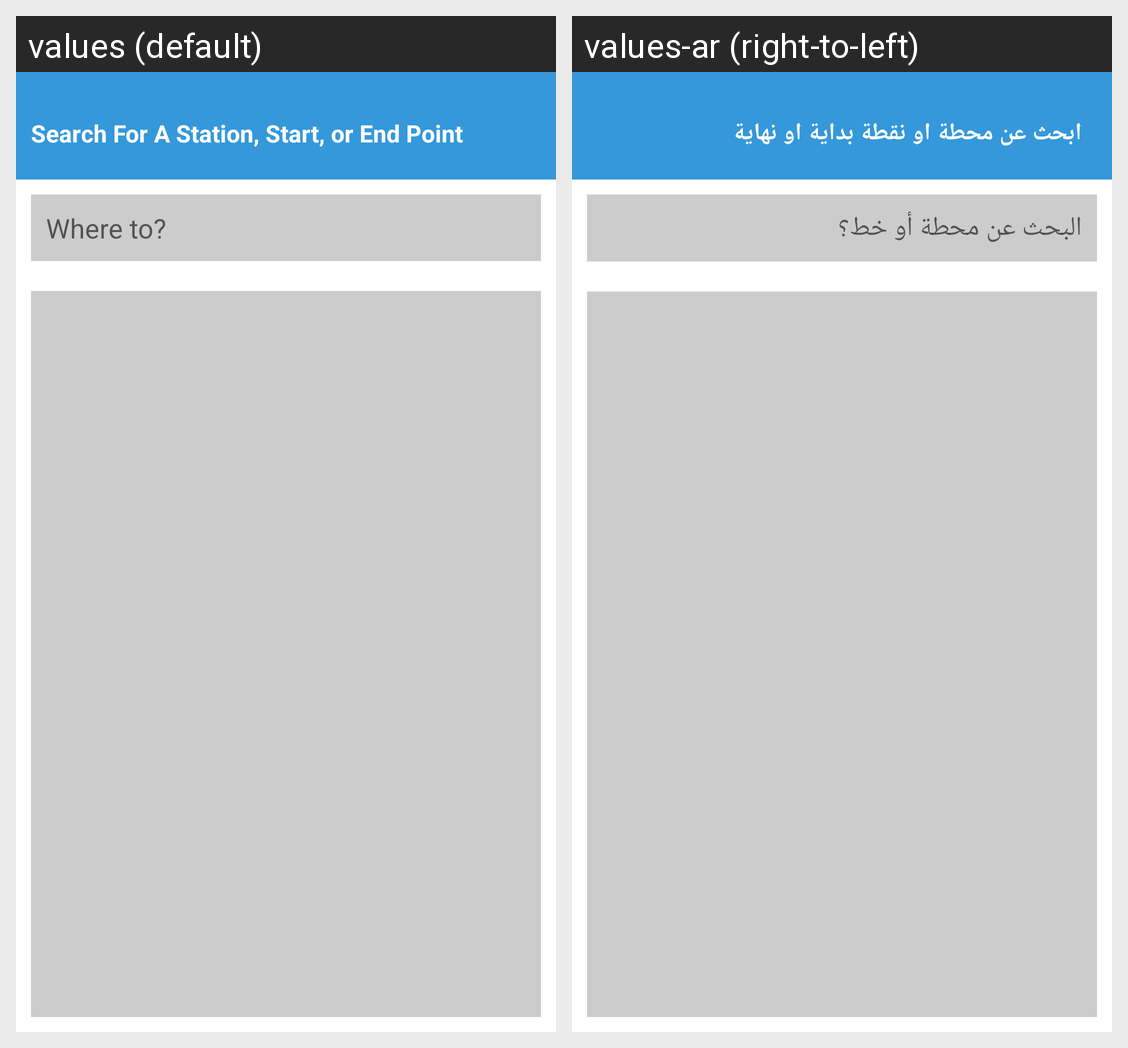

For this localized Android screen grid, give each drawn string resource with its value in every locale shown.
Android screen res/layout/activity_search.xml rendered under 2 locales, left to right: values (default), values-ar (right-to-left). Device: Nexus 5 (rendered at 1080×1920; each locale shown at half size, 540×960, under a caption strip naming it); theme Theme.TranBusDemo.
Strings drawn on this screen, with the default value and each locale's value (text and hints the layout hard-codes, and strings that could not be matched under every locale, appear in the picture but are not listed):

search_title
  values: Search For A Station, Start, or End Point
  values-ar: ابحث عن محطة او نقطة بداية او نهاية

where_to
  values: Where to?
  values-ar: البحث عن محطة أو خط؟
